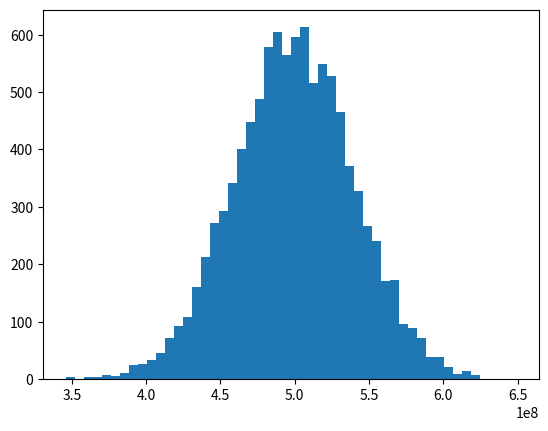

Reproduce this figure in Python.
import numpy as np
import matplotlib.pyplot as plt

import numpy as np
import matplotlib.pyplot as plt

POPULATION_RANGE = 1_000_000_000
POPULATION_SIZE = 1_000_000
NSAMPLES = 10000
SAMPLE_SIZE = 50

population = np.random.randint(0, POPULATION_RANGE, POPULATION_SIZE)
samples = np.random.choice(population, (NSAMPLES, SAMPLE_SIZE))

population_mean = np.mean(population)
samples_means = np.mean(samples, axis=1)
samples_means_mean = np.mean(samples_means)

plt.hist(samples_means, bins=50)

plt.show()

print(f'Anakütle ortalaması: {population_mean}')
print(f'Örnek ortalamalarının Ortalaması: {samples_means_mean}')